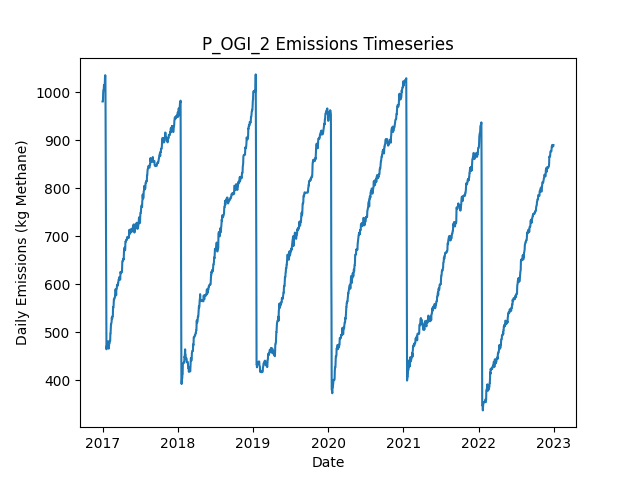

The table this chart was drawn from, first rows:
Date, Daily Emissions (Kg Methane), Daily Mitigable Emissions (Kg Methane), Daily Non-Mitigable Emissions (Kg Methan…, Daily Cost ($), Active Leaks, New Leaks, Leaks Repaired, Leaks Naturally Repaired, Leaks Tagged, Daily Repair Cost ($), Daily Natural Repair Cost ($), OGI Deployment Cost ($), OGI Sites flagged for Follow-Up, OGI Leaks tagged for repair, OGI Sites Visited, OGI Travel Time (Minutes), OGI Survey Time (Minutes)
2017-01-01, 980.3, 625.9, 354.4, 2876, 365, 365, 0, 0, 40, 0.00000, 0.00000, 2876, , 40, 3, 180, 300
2017-01-02, 980.3, 625.9, 354.4, 2876, 365, 0, 0, 0, 66, 0.00000, 0.00000, 2876, , 66, 3, 180, 360
2017-01-03, 980, 625.7, 354.4, 2876, 364, 0, 0, 1, 30, 0.00000, 200, 2876, , 30, 3, 180, 300
2017-01-04, 997.5, 634.1, 363.3, 2876, 367, 3, 0, 0, 58, 0.00000, 0.00000, 2876, , 58, 3, 180, 360
2017-01-05, 1004, 640.2, 363.3, 0.00000, 368, 1, 0, 0, 0, 0.00000, 0.00000, 0.00000, , 0, 0, 0, 0
2017-01-06, 1004, 640.2, 363.3, 0.00000, 368, 0, 0, 0, 0, 0.00000, 0.00000, 0.00000, , 0, 0, 0, 0
2017-01-07, 1006, 644.7, 361.4, 0.00000, 368, 1, 0, 0, 0, 0.00000, 0.00000, 0.00000, , 0, 0, 0, 0
2017-01-08, 1015, 644.7, 370.1, 0.00000, 368, 1, 0, 0, 0, 0.00000, 0.00000, 0.00000, , 0, 0, 0, 0
2017-01-09, 1015, 644.4, 370.5, 0.00000, 367, 1, 0, 1, 0, 0.00000, 200, 0.00000, , 0, 0, 0, 0
2017-01-10, 1015, 644.4, 370.5, 0.00000, 367, 0, 0, 0, 0, 0.00000, 0.00000, 0.00000, , 0, 0, 0, 0
2017-01-11, 1015, 644.4, 370.5, 0.00000, 367, 0, 0, 0, 0, 0.00000, 0.00000, 0.00000, , 0, 0, 0, 0
2017-01-12, 1017, 646.9, 370.5, 0.00000, 367, 1, 0, 1, 0, 0.00000, 200, 0.00000, , 0, 0, 0, 0
2017-01-13, 1032, 661.9, 370.5, 0.00000, 370, 3, 0, 0, 0, 0.00000, 0.00000, 0.00000, , 0, 0, 0, 0
2017-01-14, 1035, 664.5, 370.5, 0.00000, 371, 1, 0, 0, 0, 0.00000, 0.00000, 0.00000, , 0, 0, 0, 0
2017-01-15, 1033, 664.5, 368.5, 0.00000, 370, 0, 0, 0, 0, 0.00000, 0.00000, 0.00000, , 0, 0, 0, 0
2017-01-16, 907.4, 542.8, 364.6, 6800, 334, 0, 34, 0, 0, 6800, 0.00000, 0.00000, , 0, 0, 0, 0
2017-01-17, 733.3, 360.9, 372.4, 11200, 280, 3, 56, 0, 0, 11200, 0.00000, 0.00000, , 0, 0, 0, 0
2017-01-18, 643.2, 270.4, 372.9, 5000, 257, 2, 25, 0, 0, 5000, 0.00000, 0.00000, , 0, 0, 0, 0
2017-01-19, 466.7, 102.6, 364.1, 10400, 202, 0, 52, 1, 0, 10400, 200, 0.00000, , 0, 0, 0, 0
2017-01-20, 464.7, 102.6, 362.2, 0.00000, 201, 0, 0, 0, 0, 0.00000, 0.00000, 0.00000, , 0, 0, 0, 0
2017-01-21, 470.3, 108.1, 362.2, 0.00000, 204, 3, 0, 0, 0, 0.00000, 0.00000, 0.00000, , 0, 0, 0, 0
2017-01-22, 473, 110.8, 362.2, 0.00000, 205, 1, 0, 0, 0, 0.00000, 0.00000, 0.00000, , 0, 0, 0, 0
2017-01-23, 473, 110.8, 362.2, 0.00000, 205, 0, 0, 0, 0, 0.00000, 0.00000, 0.00000, , 0, 0, 0, 0
2017-01-24, 473, 110.8, 362.2, 0.00000, 205, 0, 0, 0, 0, 0.00000, 0.00000, 0.00000, , 0, 0, 0, 0
2017-01-25, 473, 110.8, 362.2, 0.00000, 205, 0, 0, 0, 0, 0.00000, 0.00000, 0.00000, , 0, 0, 0, 0
2017-01-26, 475.7, 113.5, 362.2, 0.00000, 206, 1, 0, 0, 0, 0.00000, 0.00000, 0.00000, , 0, 0, 0, 0
2017-01-27, 475.9, 113.7, 362.2, 0.00000, 207, 1, 0, 0, 0, 0.00000, 0.00000, 0.00000, , 0, 0, 0, 0
2017-01-28, 481.3, 119.1, 362.2, 0.00000, 209, 2, 0, 0, 0, 0.00000, 0.00000, 0.00000, , 0, 0, 0, 0
2017-01-29, 472.3, 119.1, 353.2, 0.00000, 208, 0, 0, 0, 0, 0.00000, 0.00000, 0.00000, , 0, 0, 0, 0
2017-01-30, 472.3, 119.1, 353.2, 0.00000, 208, 0, 0, 0, 0, 0.00000, 0.00000, 0.00000, , 0, 0, 0, 0
2017-01-31, 466.1, 121.8, 344.3, 0.00000, 208, 1, 0, 0, 0, 0.00000, 0.00000, 0.00000, , 0, 0, 0, 0
2017-02-01, 468.8, 124.5, 344.3, 0.00000, 209, 1, 0, 0, 0, 0.00000, 0.00000, 0.00000, , 0, 0, 0, 0
2017-02-02, 474.8, 130.5, 344.3, 0.00000, 210, 1, 0, 0, 0, 0.00000, 0.00000, 0.00000, , 0, 0, 0, 0
2017-02-03, 477.5, 133.6, 343.9, 0.00000, 211, 2, 0, 0, 0, 0.00000, 0.00000, 0.00000, , 0, 0, 0, 0
2017-02-04, 477.5, 133.6, 343.9, 0.00000, 211, 0, 0, 0, 0, 0.00000, 0.00000, 0.00000, , 0, 0, 0, 0
2017-02-05, 482.1, 136.3, 345.8, 0.00000, 213, 2, 0, 0, 0, 0.00000, 0.00000, 0.00000, , 0, 0, 0, 0
2017-02-06, 482.1, 136.3, 345.8, 0.00000, 213, 0, 0, 0, 0, 0.00000, 0.00000, 0.00000, , 0, 0, 0, 0
2017-02-07, 481.7, 136.3, 345.4, 0.00000, 212, 0, 0, 0, 0, 0.00000, 0.00000, 0.00000, , 0, 0, 0, 0
2017-02-08, 497.5, 143.5, 354.1, 0.00000, 216, 4, 0, 0, 0, 0.00000, 0.00000, 0.00000, , 0, 0, 0, 0
2017-02-09, 497.5, 143.5, 354.1, 0.00000, 216, 0, 0, 0, 0, 0.00000, 0.00000, 0.00000, , 0, 0, 0, 0
2017-02-10, 508.5, 146.1, 362.4, 0.00000, 218, 2, 0, 0, 0, 0.00000, 0.00000, 0.00000, , 0, 0, 0, 0
2017-02-11, 517.2, 146.1, 371.1, 0.00000, 220, 2, 0, 0, 0, 0.00000, 0.00000, 0.00000, , 0, 0, 0, 0
2017-02-12, 517, 145.9, 371.1, 0.00000, 219, 0, 0, 1, 0, 0.00000, 200, 0.00000, , 0, 0, 0, 0
2017-02-13, 519.4, 148.6, 370.9, 0.00000, 219, 1, 0, 0, 0, 0.00000, 0.00000, 0.00000, , 0, 0, 0, 0
2017-02-14, 522.1, 151.3, 370.9, 0.00000, 220, 1, 0, 0, 0, 0.00000, 0.00000, 0.00000, , 0, 0, 0, 0
2017-02-15, 530.6, 151.3, 379.3, 0.00000, 222, 2, 0, 0, 0, 0.00000, 0.00000, 0.00000, , 0, 0, 0, 0
2017-02-16, 527.9, 148.6, 379.3, 0.00000, 221, 0, 0, 1, 0, 0.00000, 200, 0.00000, , 0, 0, 0, 0
2017-02-17, 527.9, 148.6, 379.3, 0.00000, 221, 0, 0, 0, 0, 0.00000, 0.00000, 0.00000, , 0, 0, 0, 0
2017-02-18, 533.3, 154, 379.3, 0.00000, 223, 2, 0, 0, 0, 0.00000, 0.00000, 0.00000, , 0, 0, 0, 0
2017-02-19, 533.3, 154, 379.3, 0.00000, 223, 0, 0, 0, 0, 0.00000, 0.00000, 0.00000, , 0, 0, 0, 0
2017-02-20, 533.3, 154, 379.3, 0.00000, 223, 0, 0, 0, 0, 0.00000, 0.00000, 0.00000, , 0, 0, 0, 0
2017-02-21, 552.3, 162.7, 389.6, 0.00000, 226, 4, 0, 0, 0, 0.00000, 0.00000, 0.00000, , 0, 0, 0, 0
2017-02-22, 551.6, 170.9, 380.6, 0.00000, 226, 1, 0, 0, 0, 0.00000, 0.00000, 0.00000, , 0, 0, 0, 0
2017-02-23, 551.4, 170.7, 380.6, 0.00000, 225, 0, 0, 1, 0, 0.00000, 200, 0.00000, , 0, 0, 0, 0
2017-02-24, 557.7, 179, 378.7, 0.00000, 225, 1, 0, 0, 0, 0.00000, 0.00000, 0.00000, , 0, 0, 0, 0
2017-02-25, 568.6, 181.7, 386.9, 0.00000, 227, 2, 0, 0, 0, 0.00000, 0.00000, 0.00000, , 0, 0, 0, 0
2017-02-26, 568.9, 184.3, 384.5, 0.00000, 226, 1, 0, 0, 0, 0.00000, 0.00000, 0.00000, , 0, 0, 0, 0
2017-02-27, 568.9, 184.3, 384.5, 0.00000, 226, 0, 0, 0, 0, 0.00000, 0.00000, 0.00000, , 0, 0, 0, 0
2017-02-28, 571.5, 187, 384.5, 0.00000, 227, 1, 0, 0, 0, 0.00000, 0.00000, 0.00000, , 0, 0, 0, 0
2017-03-01, 572.2, 187, 385.2, 0.00000, 228, 1, 0, 0, 0, 0.00000, 0.00000, 0.00000, , 0, 0, 0, 0
... 2,131 more rows
